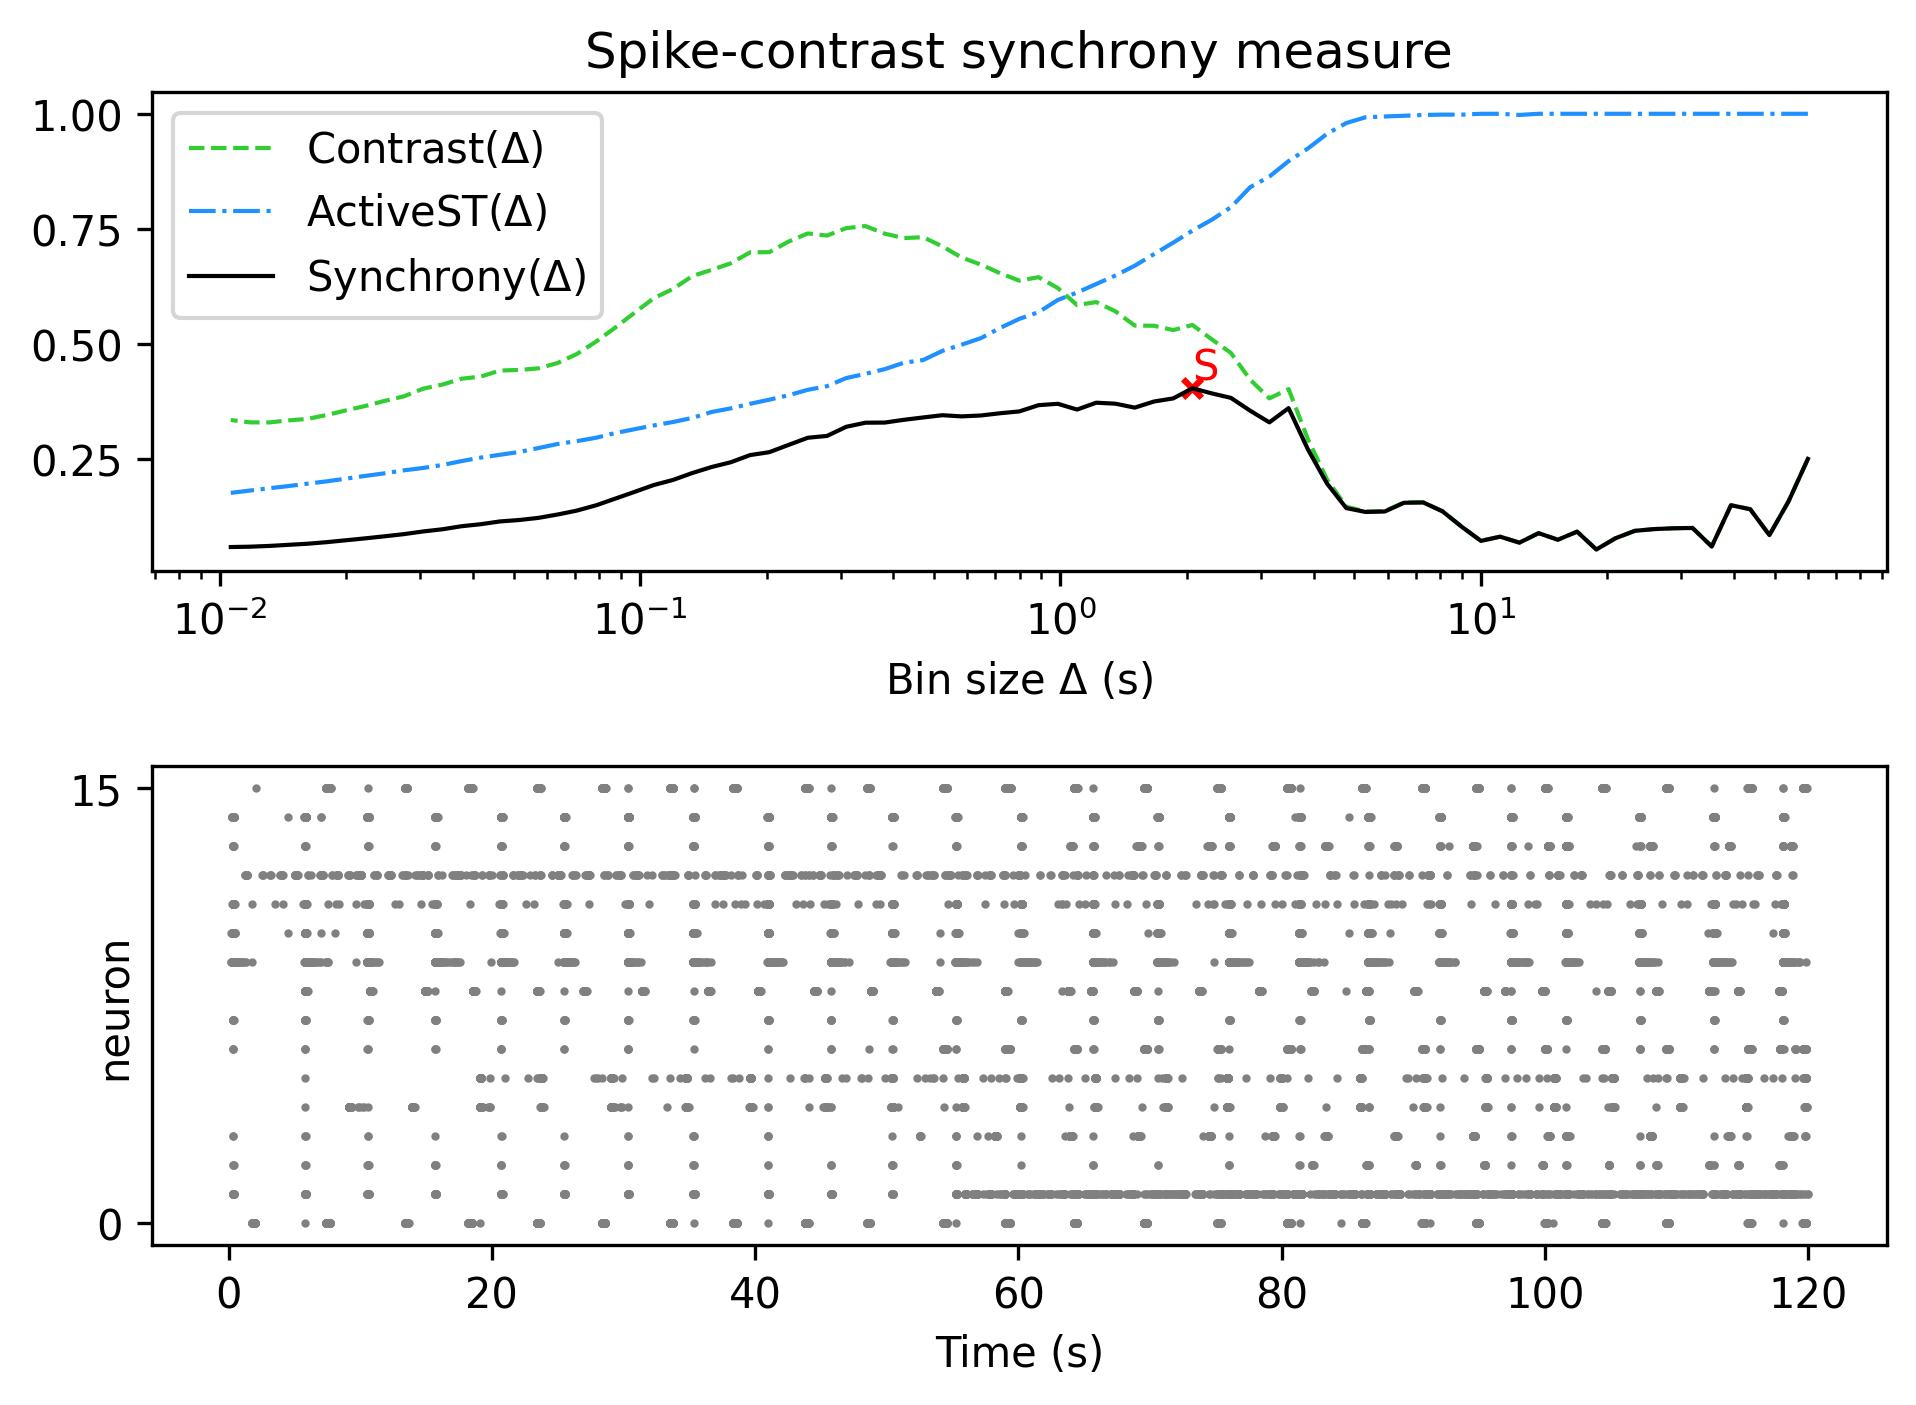

The file beside this chart, header and first rows:
, Spike-contrast (60.0 s), Spike-contrast (54.0 s), Spike-contrast (48.6 s), Spike-contrast (43.74 s), Spike-contrast (39.366 s), Spike-contrast (35.429 s), Spike-contrast (31.886 s), Spike-contrast (28.698 s), Spike-contrast (25.828 s), Spike-contrast (23.245 s), Spike-contrast (20.921 s), Spike-contrast (18.829 s), Spike-contrast (16.946 s), Spike-contrast (15.251 s), Spike-contrast (13.726 s), Spike-contrast (12.353 s), Spike-contrast (11.118 s), Spike-contrast (10.006 s), Spike-contrast (9.006 s), Spike-contrast (8.105 s), Spike-contrast (7.295 s), Spike-contrast (6.565 s), Spike-contrast (5.909 s)
0, 0.2506, 0.159, 0.08523, 0.1414, 0.15, 0.06041, 0.1007, 0.09999, 0.09822, 0.09442, 0.07845, 0.05395, 0.09269, 0.0751, 0.08938, 0.06874, 0.08177, 0.07265, 0.1033, 0.1368, 0.1561, 0.1554, 0.1364
